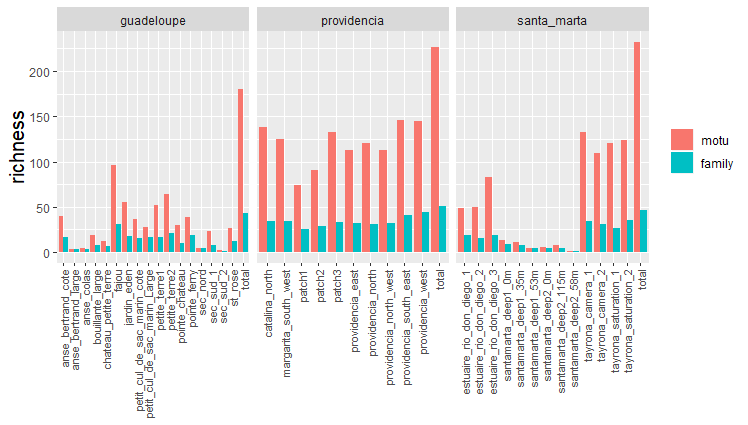

Values plotted in this chart, from the file beside it:
site, station, motu, family
guadeloupe, total, 180, 43
providencia, total, 227, 51
santa_marta, total, 232, 46
guadeloupe, petit_cul_de_sac_marin_Large, 28, 17
guadeloupe, petit_cul_de_sac_marin_cote, 37, 16
guadeloupe, sec_nord, 4, 4
guadeloupe, sec_sud_1, 23, 8
guadeloupe, pointe_ferry, 39, 19
guadeloupe, anse_bertrand_cote, 40, 17
guadeloupe, anse_bertrand_large, 3, 3
guadeloupe, anse_colas, 4, 3
guadeloupe, bouillante_large, 19, 8
guadeloupe, sec_sud_2, 2, 1
guadeloupe, jardin_eden, 55, 18
guadeloupe, fajou, 96, 31
guadeloupe, st_rose, 27, 12
guadeloupe, pointe_chateau, 30, 10
guadeloupe, chateau_petite_terre, 12, 7
guadeloupe, petite_terre1, 52, 17
guadeloupe, petite_terre2, 64, 21
providencia, patch3, 133, 33
providencia, patch1, 74, 25
providencia, providencia_east, 113, 32
providencia, margarita_south_west, 125, 34
providencia, catalina_north, 138, 34
providencia, patch2, 91, 29
providencia, providencia_west, 145, 44
providencia, providencia_north_west, 113, 32
providencia, providencia_north, 120, 31
providencia, providencia_south_east, 146, 41
santa_marta, estuaire_rio_don_diego_3, 83, 19
santa_marta, tayrona_saturation_1, 120, 27
santa_marta, tayrona_camera_2, 109, 31
santa_marta, tayrona_camera_1, 133, 34
santa_marta, tayrona_saturation_2, 124, 36
santa_marta, estuaire_rio_don_diego_2, 50, 16
santa_marta, estuaire_rio_don_diego_1, 49, 19
santa_marta, santamarta_deep1_0m, 13, 9
santa_marta, santamarta_deep1_53m, 5, 4
santa_marta, santamarta_deep2_115m, 8, 5
santa_marta, santamarta_deep2_0m, 6, 5
santa_marta, santamarta_deep2_58m, 1, 1
santa_marta, santamarta_deep1_35m, 11, 8
